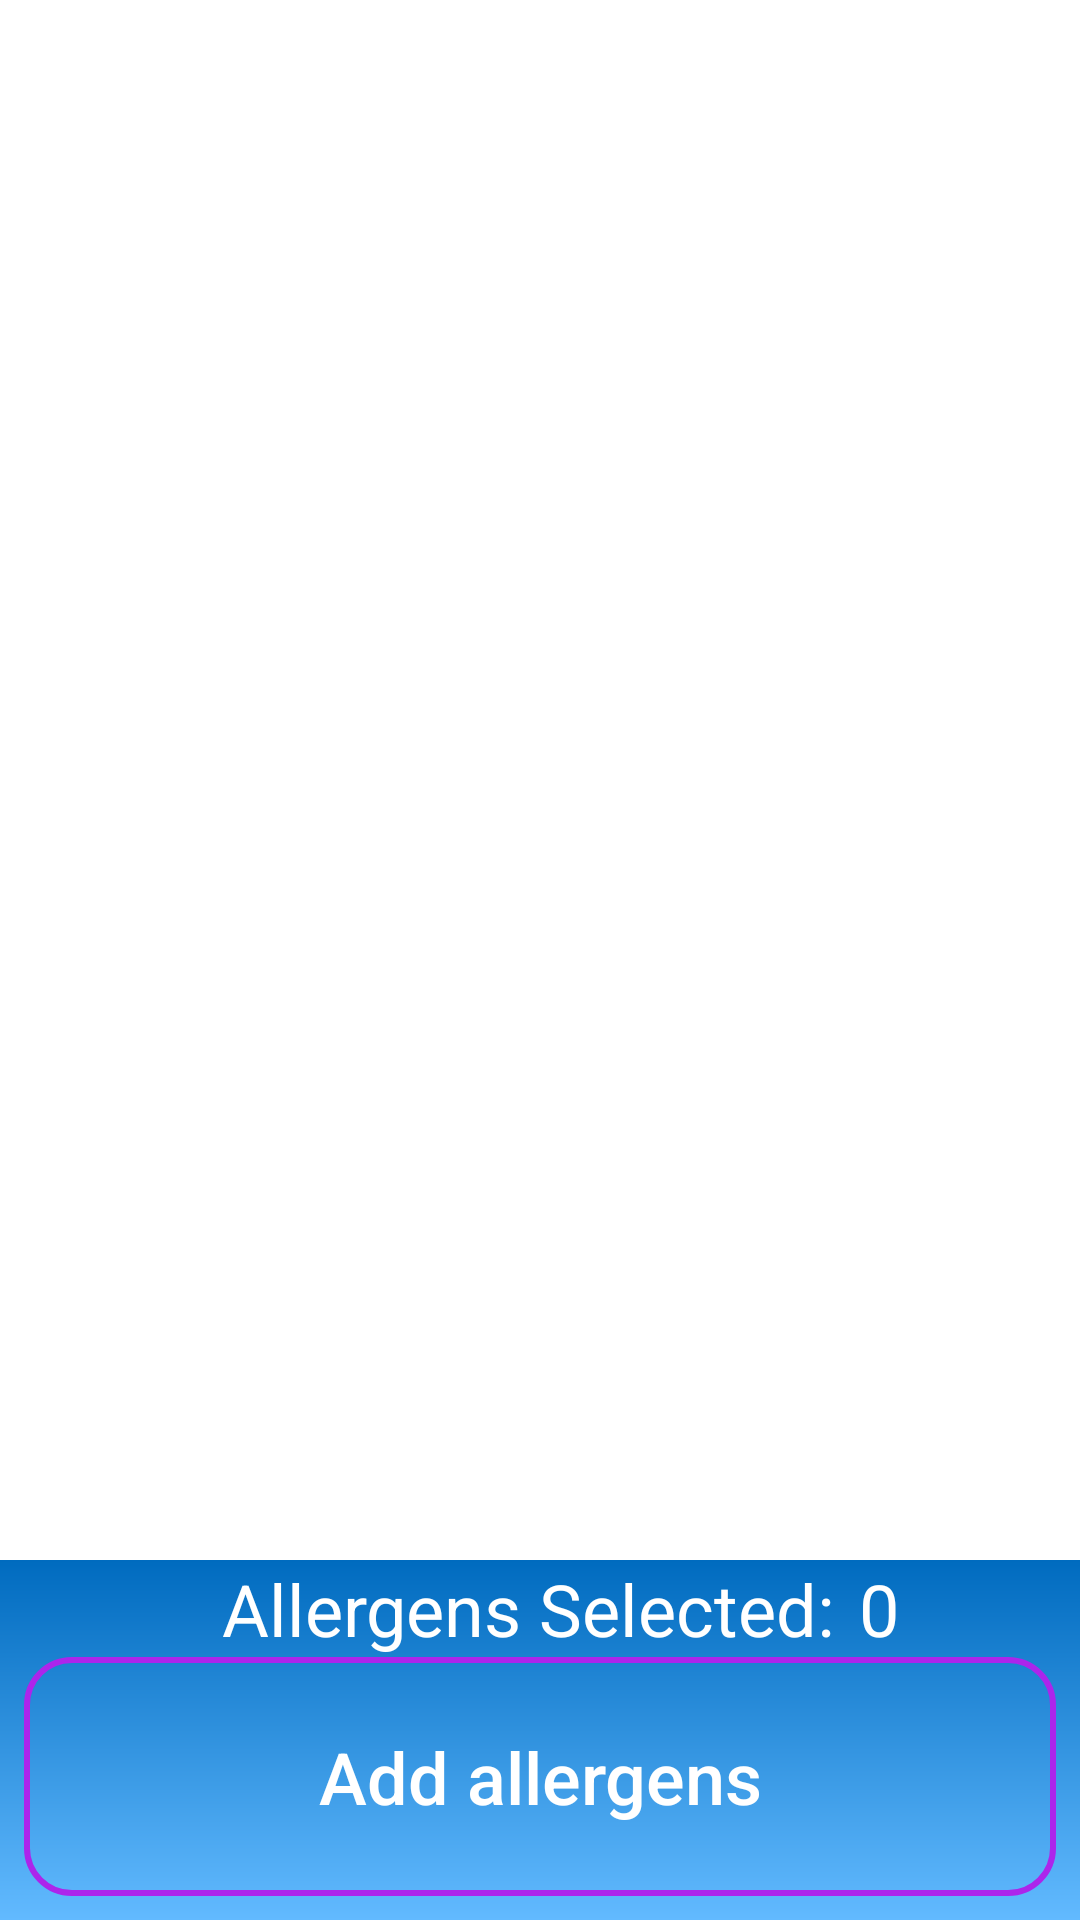

Produce the Android XML layout that renders to this screen, including the resource entries it uses.
<!-- AndroidManifest.xml: application theme Theme.AllergyDetect -->
<!-- res/layout/activity_list_of_allergens.xml -->
<?xml version="1.0" encoding="utf-8"?>
<androidx.constraintlayout.widget.ConstraintLayout xmlns:android="http://schemas.android.com/apk/res/android"
    xmlns:app="http://schemas.android.com/apk/res-auto"
    xmlns:tools="http://schemas.android.com/tools"
    android:layout_width="match_parent"
    android:layout_height="match_parent"
    tools:context=".ListOfAllergens"

    >

    <androidx.recyclerview.widget.RecyclerView
        android:id="@+id/rvAddAllergens"
        android:layout_width="match_parent"
        android:layout_height="0dp"
        app:layout_constraintBottom_toTopOf="@+id/constraintLayout"
        app:layout_constraintEnd_toEndOf="parent"
        app:layout_constraintStart_toStartOf="parent"
        app:layout_constraintTop_toTopOf="parent" />

    <androidx.constraintlayout.widget.ConstraintLayout
        android:id="@+id/constraintLayout"
        android:layout_width="match_parent"
        android:layout_height="120dp"
        android:background="@drawable/blue_gradient"
        app:layout_constraintBottom_toBottomOf="parent"
        app:layout_constraintEnd_toEndOf="parent"
        app:layout_constraintStart_toStartOf="parent">

        <TextView
            android:id="@+id/addedAllergens"
            android:layout_width="wrap_content"
            android:layout_height="wrap_content"
            android:paddingRight="8dp"
            android:text="Allergens Selected:"
            android:textColor="@color/white"
            android:textSize="24dp"
            app:layout_constraintEnd_toEndOf="parent"
            app:layout_constraintStart_toStartOf="parent"
            app:layout_constraintTop_toTopOf="parent" />

        <TextView
            android:id="@+id/tvNumber"
            android:layout_width="wrap_content"
            android:layout_height="wrap_content"
            android:text="0"
            android:textColor="@color/white"
            android:textSize="24dp"
            app:layout_constraintStart_toEndOf="@+id/addedAllergens"
            app:layout_constraintTop_toTopOf="parent" />

        <androidx.appcompat.widget.AppCompatButton
            android:id="@+id/btnSelectedAllergens"
            android:layout_width="match_parent"
            android:layout_height="0dp"
            android:layout_marginStart="8dp"
            android:layout_marginEnd="8dp"
            android:layout_marginBottom="8dp"
            android:background="@drawable/theme_buttons"
            android:text="Add allergens"
            android:textAllCaps="false"
            android:textColor="@color/white"
            android:textSize="24dp"
            app:layout_constraintBottom_toBottomOf="parent"
            app:layout_constraintEnd_toEndOf="parent"
            app:layout_constraintStart_toStartOf="parent"
            app:layout_constraintTop_toBottomOf="@+id/addedAllergens" />


    </androidx.constraintlayout.widget.ConstraintLayout>

</androidx.constraintlayout.widget.ConstraintLayout>
<!-- resources referenced by this layout -->
<resources>
  <color name="white">#FFFFFFFF</color>
  <!-- drawable blue_gradient (drawable) -->
  <?xml version="1.0" encoding="utf-8"?>
  <shape xmlns:android="http://schemas.android.com/apk/res/android"
      android:shape="rectangle">
      <gradient
          android:startColor="#006BBF"
          android:endColor="#62BAFF"
          android:angle="270"
          />
  </shape>
  <!-- drawable theme_buttons (drawable) -->
  <?xml version="1.0" encoding="utf-8"?>
  <shape xmlns:android="http://schemas.android.com/apk/res/android" android:shape="rectangle">
      <stroke android:color="#AC25EB" android:width="2dp"/>
      <corners android:radius="15dp"/>
  </shape>
  <style name="Theme.AllergyDetect" parent="Theme.MaterialComponents.DayNight.NoActionBar">
          
          <item name="colorPrimary">@color/purple_500</item>
          <item name="colorPrimaryVariant">@color/purple_700</item>
          <item name="colorOnPrimary">@color/white</item>
          
          <item name="colorSecondary">@color/teal_200</item>
          <item name="colorSecondaryVariant">@color/teal_700</item>
          <item name="colorOnSecondary">@color/black</item>
          
          <item name="android:statusBarColor" tools:targetApi="l">?attr/colorPrimaryVariant</item>
          
      </style>
  <color name="purple_500">#FF6200EE</color>
  <color name="purple_700">#FF3700B3</color>
  <color name="teal_200">#FF03DAC5</color>
  <color name="teal_700">#FF018786</color>
  <color name="black">#FF000000</color>
</resources>
